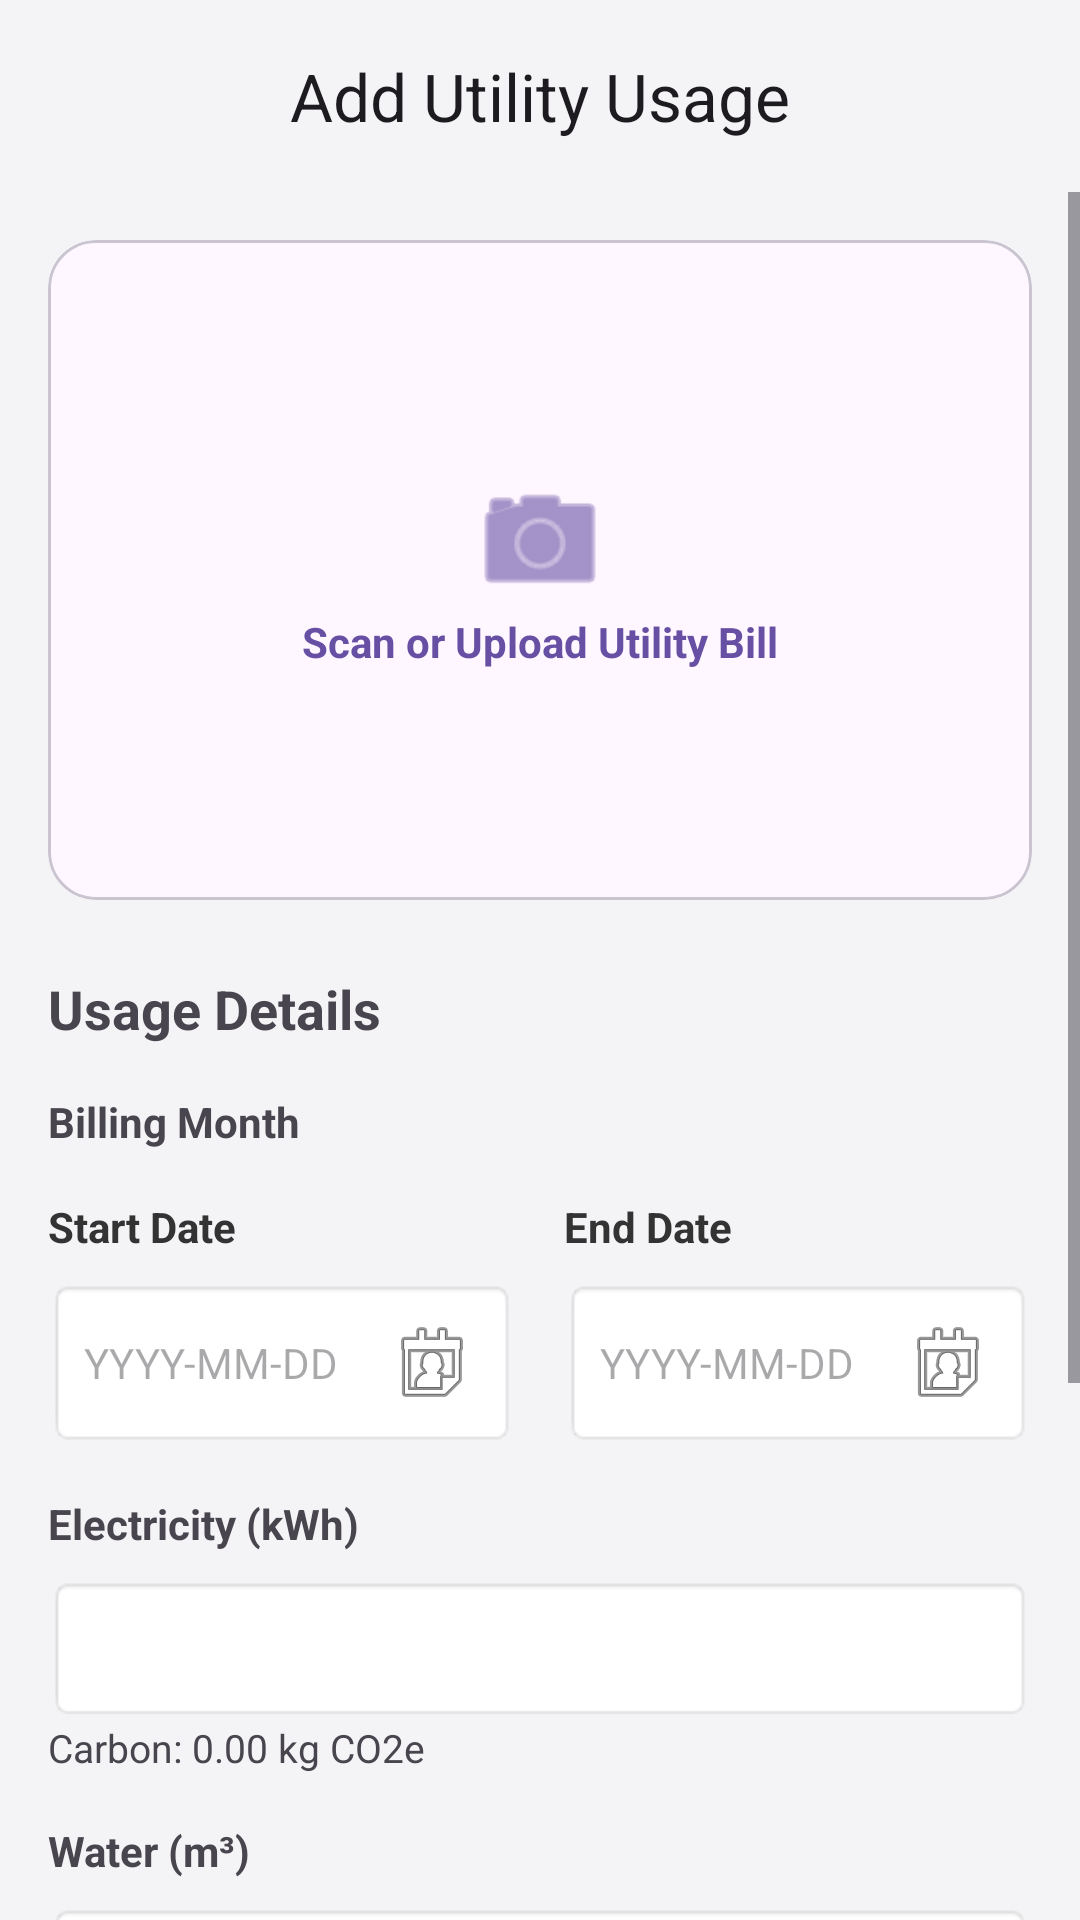

This screen was rendered from an Android layout file. Write that file and the resources it references.
<!-- AndroidManifest.xml: application theme Theme.ADMobile -->
<!-- res/layout/add_utility_activity.xml -->
<?xml version="1.0" encoding="utf-8"?>
<LinearLayout xmlns:android="http://schemas.android.com/apk/res/android"
    xmlns:app="http://schemas.android.com/apk/res-auto"
    android:layout_width="match_parent"
    android:layout_height="match_parent"
    android:orientation="vertical"
    android:background="#F4F4F6">

    <com.google.android.material.appbar.AppBarLayout
        android:layout_width="match_parent"
        android:layout_height="wrap_content"
        android:background="@android:color/transparent"
        app:elevation="0dp">
        <com.google.android.material.appbar.MaterialToolbar
            android:id="@+id/toolbar"
            android:layout_width="match_parent"
            android:layout_height="?attr/actionBarSize"
            app:title="Add Utility Usage"
            app:titleCentered="true"/>
    </com.google.android.material.appbar.AppBarLayout>

    <ScrollView
        android:layout_width="match_parent"
        android:layout_height="match_parent">

        <LinearLayout
            android:layout_width="match_parent"
            android:layout_height="wrap_content"
            android:orientation="vertical"
            android:padding="16dp">

            <com.google.android.material.card.MaterialCardView
                android:id="@+id/card_scan_bill"
                android:layout_width="match_parent"
                android:layout_height="220dp"
                app:cardCornerRadius="16dp"
                android:clickable="true"
                android:focusable="true">

                <FrameLayout
                    android:layout_width="match_parent"
                    android:layout_height="match_parent">

                    <ImageView
                        android:id="@+id/iv_bill_preview"
                        android:layout_width="match_parent"
                        android:layout_height="match_parent"
                        android:scaleType="centerCrop"
                        android:visibility="gone" />

                    <LinearLayout
                        android:id="@+id/ll_scan_placeholder"
                        android:layout_width="match_parent"
                        android:layout_height="match_parent"
                        android:gravity="center"
                        android:orientation="vertical">
                        <ImageView
                            android:layout_width="48dp"
                            android:layout_height="48dp"
                            android:src="@android:drawable/ic_menu_camera"
                            app:tint="#674fa3" />
                        <TextView
                            android:layout_width="wrap_content"
                            android:layout_height="wrap_content"
                            android:text="Scan or Upload Utility Bill"
                            android:textColor="#674fa3"
                            android:textStyle="bold" />
                    </LinearLayout>
                </FrameLayout>
            </com.google.android.material.card.MaterialCardView>

            <TextView android:layout_width="wrap_content" android:layout_height="wrap_content" android:layout_marginTop="24dp" android:text="Usage Details" android:textSize="18sp" android:textStyle="bold" />

            <TextView android:layout_width="wrap_content" android:layout_height="wrap_content" android:layout_marginTop="16dp" android:text="Billing Month" android:textStyle="bold"/>
            <LinearLayout
                android:layout_width="match_parent"
                android:layout_height="wrap_content"
                android:orientation="horizontal"
                android:layout_marginTop="16dp">

                <LinearLayout
                    android:layout_width="0dp"
                    android:layout_height="wrap_content"
                    android:layout_weight="1"
                    android:orientation="vertical"
                    android:layout_marginEnd="8dp">

                    <TextView
                        android:layout_width="wrap_content"
                        android:layout_height="wrap_content"
                        android:text="Start Date"
                        android:textStyle="bold"
                        android:textColor="#333333"/>

                    <EditText
                        android:id="@+id/et_start_date"
                        android:layout_width="match_parent"
                        android:layout_height="wrap_content"
                        android:layout_marginTop="8dp"
                        android:background="@android:drawable/editbox_background"
                        android:drawableEnd="@android:drawable/ic_menu_my_calendar"
                        android:focusable="false"
                        android:hint="YYYY-MM-DD"
                        android:padding="12dp"
                        android:textSize="14sp" />
                </LinearLayout>

                <LinearLayout
                    android:layout_width="0dp"
                    android:layout_height="wrap_content"
                    android:layout_weight="1"
                    android:orientation="vertical"
                    android:layout_marginStart="8dp">

                    <TextView
                        android:layout_width="wrap_content"
                        android:layout_height="wrap_content"
                        android:text="End Date"
                        android:textStyle="bold"
                        android:textColor="#333333"/>

                    <EditText
                        android:id="@+id/et_end_date"
                        android:layout_width="match_parent"
                        android:layout_height="wrap_content"
                        android:layout_marginTop="8dp"
                        android:background="@android:drawable/editbox_background"
                        android:drawableEnd="@android:drawable/ic_menu_my_calendar"
                        android:focusable="false"
                        android:hint="YYYY-MM-DD"
                        android:padding="12dp"
                        android:textSize="14sp" />
                </LinearLayout>
            </LinearLayout>

            <TextView android:layout_width="wrap_content" android:layout_height="wrap_content" android:layout_marginTop="16dp" android:text="Electricity (kWh)" android:textStyle="bold"/>
            <EditText
                android:id="@+id/et_electricity"
                android:layout_width="match_parent"
                android:layout_height="wrap_content"
                android:layout_marginTop="8dp"
                android:background="@android:drawable/editbox_background"
                android:inputType="numberDecimal"
                android:padding="12dp" />
            <TextView android:id="@+id/tv_electricity_carbon" android:layout_width="wrap_content" android:layout_height="wrap_content" android:text="Carbon: 0.00 kg CO2e" android:textSize="13sp" />

            <TextView android:layout_width="wrap_content" android:layout_height="wrap_content" android:layout_marginTop="16dp" android:text="Water (m³)" android:textStyle="bold"/>
            <EditText
                android:id="@+id/et_water"
                android:layout_width="match_parent"
                android:layout_height="wrap_content"
                android:layout_marginTop="8dp"
                android:background="@android:drawable/editbox_background"
                android:inputType="numberDecimal"
                android:padding="12dp" />
            <TextView android:id="@+id/tv_water_carbon" android:layout_width="wrap_content" android:layout_height="wrap_content" android:text="Carbon: 0.00 kg CO2e" android:textSize="13sp" />

            <TextView android:layout_width="wrap_content" android:layout_height="wrap_content" android:layout_marginTop="16dp" android:text="Notes (Optional)" android:textStyle="bold"/>
            <EditText
                android:id="@+id/et_notes"
                android:layout_width="match_parent"
                android:layout_height="wrap_content"
                android:layout_marginTop="8dp"
                android:background="@android:drawable/editbox_background"
                android:hint="Extra details..."
                android:padding="12dp" />

            <Button
                android:id="@+id/save_button"
                android:layout_width="match_parent"
                android:layout_height="60dp"
                android:layout_marginTop="32dp"
                android:text="Save Record"
                android:backgroundTint="#674fa3"/>
        </LinearLayout>
    </ScrollView>
</LinearLayout>
<!-- resources referenced by this layout -->
<resources>
  <style name="Theme.ADMobile" parent="Base.Theme.ADMobile" />
  <style name="Base.Theme.ADMobile" parent="Theme.Material3.DayNight.NoActionBar">
          
          
  
          
          <item name="android:statusBarColor">@android:color/white</item>
          <item name="android:windowLightStatusBar">true</item>
          <item name="android:navigationBarColor">@android:color/white</item>
          
      </style>
</resources>
